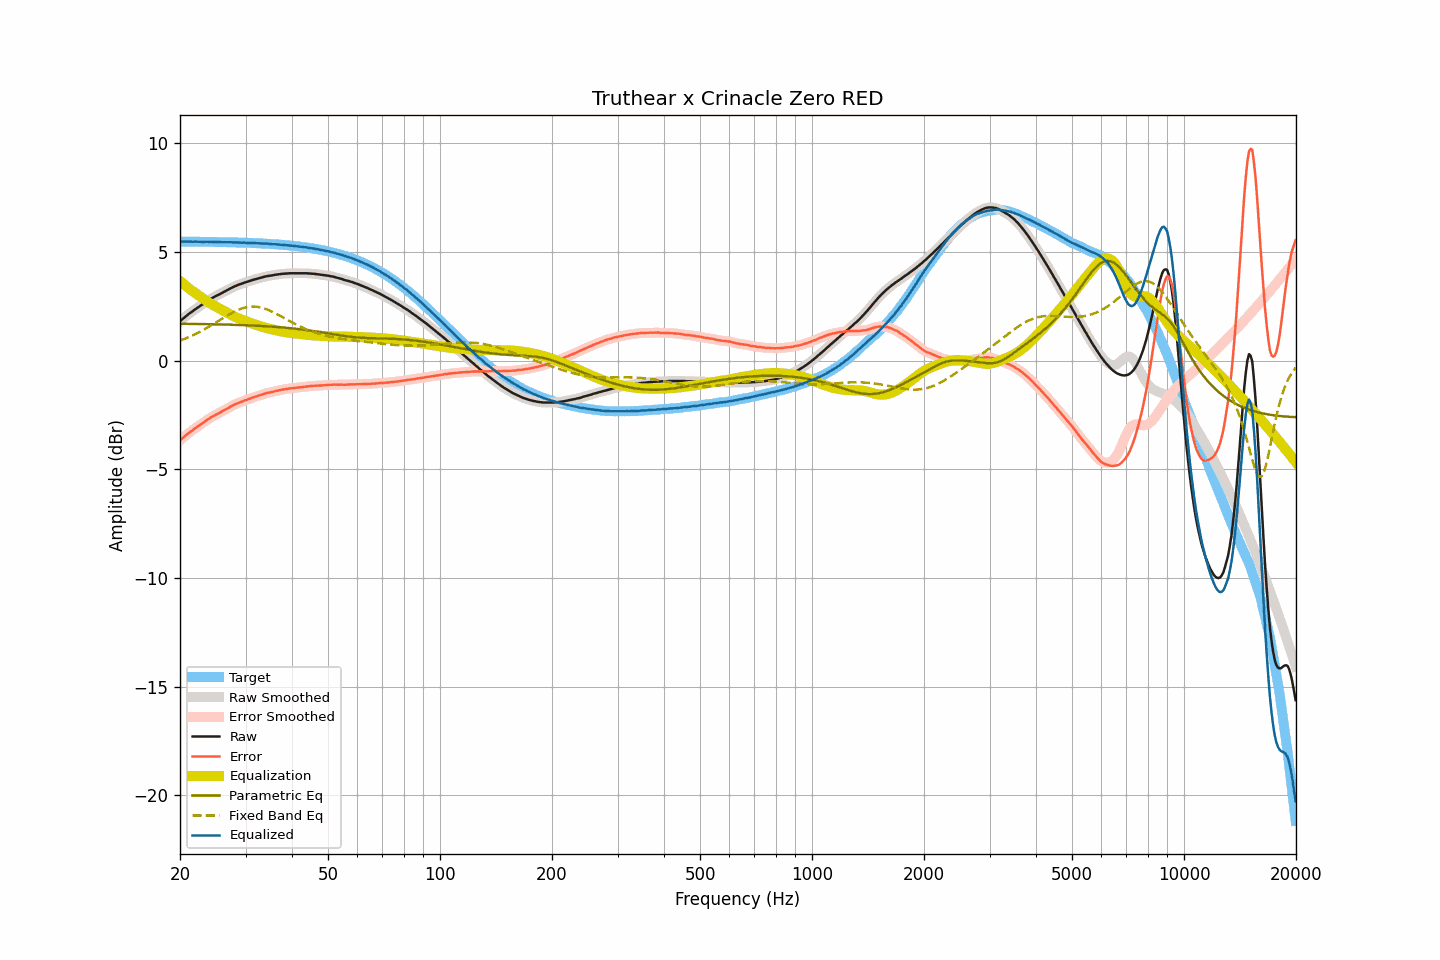

Values plotted in this chart, from the file beside it:
frequency, raw, smoothed, error, error_smoothed, equalization, parametric_eq, fixed_band_eq, equalized_raw, equalized_smoothed, target
20.00, 1.81, 1.81, -3.67, -3.67, 3.67, 1.70, 0.92, 5.48, 5.48, 5.48
20.20, 1.88, 1.88, -3.60, -3.60, 3.60, 1.70, 0.95, 5.48, 5.48, 5.48
20.40, 1.94, 1.94, -3.54, -3.54, 3.54, 1.70, 0.98, 5.48, 5.48, 5.48
20.61, 2.00, 2.00, -3.48, -3.48, 3.48, 1.70, 1.01, 5.48, 5.48, 5.48
20.81, 2.06, 2.06, -3.42, -3.42, 3.42, 1.70, 1.04, 5.48, 5.48, 5.48
21.02, 2.12, 2.12, -3.36, -3.36, 3.36, 1.69, 1.07, 5.48, 5.48, 5.48
21.23, 2.18, 2.18, -3.30, -3.30, 3.30, 1.69, 1.10, 5.48, 5.48, 5.48
21.44, 2.23, 2.23, -3.25, -3.25, 3.25, 1.69, 1.13, 5.48, 5.48, 5.48
21.66, 2.28, 2.29, -3.20, -3.19, 3.19, 1.69, 1.17, 5.47, 5.48, 5.48
21.87, 2.34, 2.34, -3.13, -3.14, 3.14, 1.69, 1.20, 5.48, 5.48, 5.48
22.09, 2.39, 2.39, -3.08, -3.08, 3.09, 1.69, 1.24, 5.48, 5.48, 5.47
22.31, 2.44, 2.44, -3.03, -3.03, 3.03, 1.69, 1.28, 5.47, 5.47, 5.47
22.54, 2.49, 2.49, -2.98, -2.98, 2.98, 1.69, 1.31, 5.47, 5.47, 5.47
22.76, 2.54, 2.54, -2.93, -2.93, 2.93, 1.68, 1.35, 5.47, 5.47, 5.47
22.99, 2.59, 2.59, -2.88, -2.88, 2.88, 1.68, 1.39, 5.47, 5.47, 5.47
23.22, 2.64, 2.64, -2.83, -2.82, 2.82, 1.68, 1.43, 5.46, 5.47, 5.47
23.45, 2.70, 2.70, -2.77, -2.77, 2.77, 1.68, 1.48, 5.47, 5.47, 5.47
23.69, 2.75, 2.75, -2.72, -2.72, 2.72, 1.68, 1.52, 5.47, 5.47, 5.47
23.92, 2.79, 2.80, -2.68, -2.67, 2.68, 1.68, 1.56, 5.47, 5.47, 5.47
24.16, 2.84, 2.84, -2.62, -2.63, 2.63, 1.68, 1.61, 5.47, 5.47, 5.47
24.40, 2.88, 2.88, -2.58, -2.58, 2.58, 1.68, 1.65, 5.47, 5.47, 5.46
24.65, 2.92, 2.92, -2.54, -2.54, 2.54, 1.67, 1.69, 5.46, 5.47, 5.46
24.89, 2.96, 2.96, -2.50, -2.50, 2.50, 1.67, 1.74, 5.46, 5.46, 5.46
25.14, 3.00, 3.00, -2.46, -2.46, 2.46, 1.67, 1.79, 5.46, 5.46, 5.46
25.39, 3.03, 3.03, -2.43, -2.42, 2.42, 1.67, 1.83, 5.45, 5.46, 5.46
25.65, 3.07, 3.07, -2.39, -2.39, 2.38, 1.67, 1.88, 5.45, 5.45, 5.46
25.91, 3.11, 3.11, -2.35, -2.35, 2.34, 1.66, 1.92, 5.45, 5.45, 5.46
26.16, 3.15, 3.15, -2.30, -2.30, 2.30, 1.66, 1.97, 5.45, 5.45, 5.45
26.43, 3.19, 3.19, -2.26, -2.26, 2.26, 1.66, 2.01, 5.45, 5.45, 5.45
26.69, 3.23, 3.23, -2.22, -2.22, 2.22, 1.66, 2.06, 5.45, 5.45, 5.45
26.96, 3.27, 3.27, -2.18, -2.18, 2.18, 1.66, 2.10, 5.45, 5.45, 5.45
27.23, 3.31, 3.31, -2.14, -2.14, 2.14, 1.65, 2.14, 5.45, 5.45, 5.45
27.50, 3.35, 3.35, -2.10, -2.10, 2.10, 1.65, 2.19, 5.45, 5.45, 5.45
27.77, 3.38, 3.38, -2.06, -2.06, 2.06, 1.65, 2.23, 5.44, 5.45, 5.44
28.05, 3.42, 3.42, -2.02, -2.02, 2.02, 1.65, 2.26, 5.45, 5.44, 5.44
28.33, 3.45, 3.45, -1.99, -1.99, 1.99, 1.65, 2.30, 5.44, 5.44, 5.44
28.62, 3.48, 3.48, -1.96, -1.96, 1.96, 1.64, 2.33, 5.44, 5.44, 5.44
28.90, 3.51, 3.51, -1.92, -1.93, 1.93, 1.64, 2.36, 5.44, 5.43, 5.44
29.19, 3.53, 3.54, -1.90, -1.90, 1.90, 1.64, 2.39, 5.43, 5.43, 5.43
29.48, 3.56, 3.56, -1.87, -1.87, 1.87, 1.64, 2.41, 5.43, 5.43, 5.43
29.78, 3.59, 3.59, -1.84, -1.84, 1.84, 1.63, 2.44, 5.43, 5.43, 5.43
30.08, 3.61, 3.61, -1.81, -1.81, 1.81, 1.63, 2.45, 5.42, 5.43, 5.43
30.38, 3.63, 3.63, -1.79, -1.79, 1.79, 1.63, 2.47, 5.42, 5.42, 5.42
30.68, 3.66, 3.66, -1.76, -1.76, 1.76, 1.62, 2.48, 5.42, 5.42, 5.42
30.99, 3.68, 3.68, -1.74, -1.73, 1.73, 1.62, 2.49, 5.41, 5.42, 5.42
31.30, 3.71, 3.71, -1.70, -1.71, 1.71, 1.62, 2.49, 5.42, 5.42, 5.41
31.61, 3.73, 3.73, -1.68, -1.68, 1.68, 1.61, 2.49, 5.41, 5.41, 5.41
31.93, 3.75, 3.75, -1.66, -1.66, 1.66, 1.61, 2.48, 5.41, 5.41, 5.41
32.24, 3.77, 3.77, -1.63, -1.63, 1.63, 1.61, 2.48, 5.40, 5.40, 5.40
32.57, 3.79, 3.79, -1.61, -1.61, 1.61, 1.60, 2.47, 5.40, 5.40, 5.40
32.89, 3.81, 3.81, -1.59, -1.59, 1.58, 1.60, 2.45, 5.39, 5.39, 5.40
33.22, 3.83, 3.83, -1.56, -1.56, 1.56, 1.59, 2.43, 5.39, 5.39, 5.39
33.55, 3.85, 3.85, -1.54, -1.54, 1.54, 1.59, 2.41, 5.39, 5.39, 5.39
33.89, 3.87, 3.87, -1.51, -1.51, 1.52, 1.59, 2.39, 5.39, 5.39, 5.39
34.23, 3.89, 3.89, -1.49, -1.49, 1.50, 1.58, 2.36, 5.39, 5.39, 5.38
34.57, 3.90, 3.90, -1.48, -1.48, 1.48, 1.58, 2.33, 5.38, 5.38, 5.38
34.92, 3.91, 3.91, -1.46, -1.46, 1.46, 1.57, 2.30, 5.37, 5.37, 5.37
35.27, 3.92, 3.92, -1.45, -1.45, 1.44, 1.57, 2.26, 5.36, 5.36, 5.37
35.62, 3.93, 3.93, -1.43, -1.43, 1.42, 1.56, 2.23, 5.36, 5.36, 5.36
35.97, 3.95, 3.95, -1.41, -1.41, 1.41, 1.56, 2.19, 5.36, 5.36, 5.36
... 635 more rows
